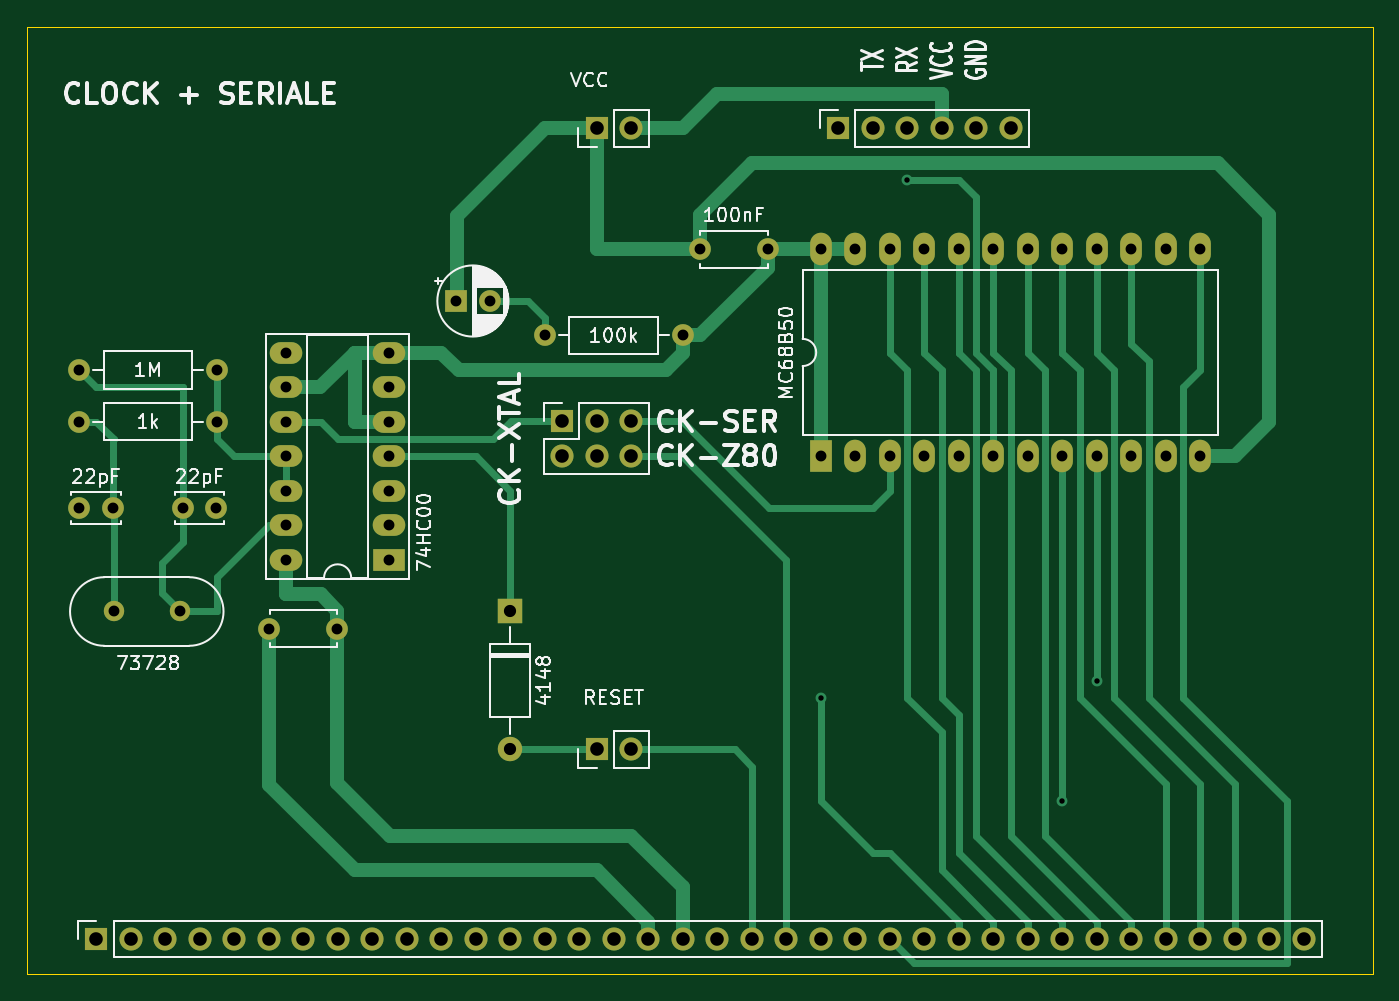
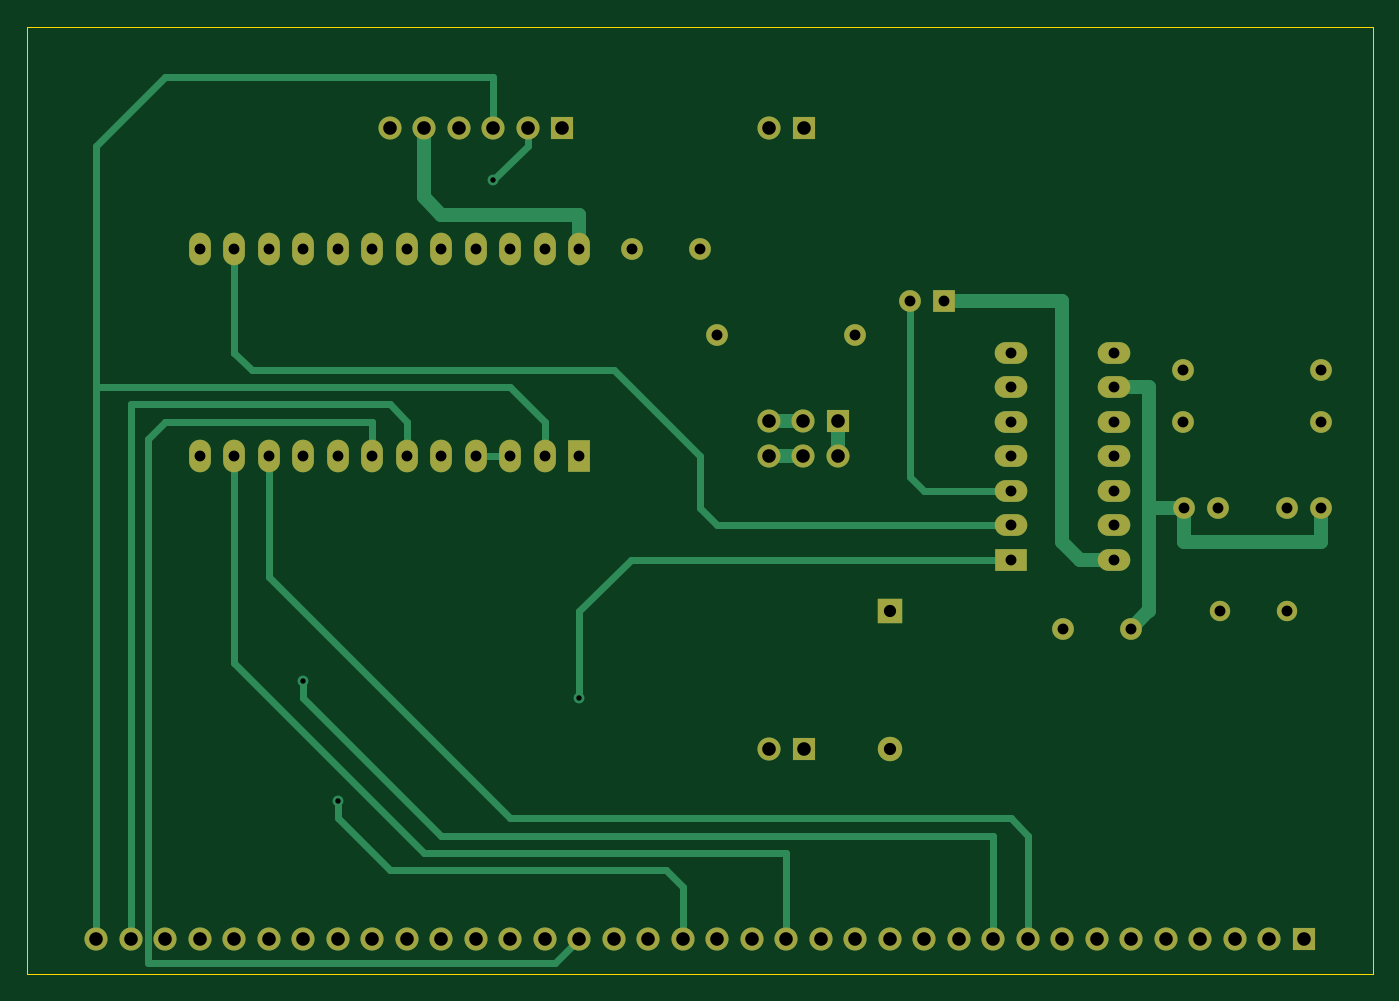
Circuit board: 11 layer files. Board 99.1 x 69.7 mm.
- bottom_copper: 6750seriale-B_Cu.gbr (11147 bytes)
- bottom_mask: 6750seriale-B_Mask.gbr (4093 bytes)
- paste: 6750seriale-B_Paste.gbr (470 bytes)
- bottom_silk: 6750seriale-B_Silkscreen.gbr (471 bytes)
- outline: 6750seriale-Edge_Cuts.gbr (700 bytes)
- top_copper: 6750seriale-F_Cu.gbr (16363 bytes)
- top_mask: 6750seriale-F_Mask.gbr (4093 bytes)
- paste: 6750seriale-F_Paste.gbr (470 bytes)
- top_silk: 6750seriale-F_Silkscreen.gbr (37775 bytes)
- drill: 6750seriale-NPTH.drl (284 bytes)
- drill: 6750seriale-PTH.drl (2038 bytes)

=== bottom_copper: 6750seriale-B_Cu.gbr (11147 bytes, source omitted) ===
=== bottom_mask: 6750seriale-B_Mask.gbr ===
%TF.GenerationSoftware,KiCad,Pcbnew,6.0.11+dfsg-1*%
%TF.CreationDate,2026-01-02T12:46:01+01:00*%
%TF.ProjectId,6750seriale,36373530-7365-4726-9961-6c652e6b6963,rev?*%
%TF.SameCoordinates,Original*%
%TF.FileFunction,Soldermask,Bot*%
%TF.FilePolarity,Negative*%
%FSLAX46Y46*%
G04 Gerber Fmt 4.6, Leading zero omitted, Abs format (unit mm)*
G04 Created by KiCad (PCBNEW 6.0.11+dfsg-1) date 2026-01-02 12:46:01*
%MOMM*%
%LPD*%
G01*
G04 APERTURE LIST*
%ADD10R,1.700000X1.700000*%
%ADD11O,1.700000X1.700000*%
%ADD12R,1.800000X1.800000*%
%ADD13O,1.800000X1.800000*%
%ADD14C,1.600000*%
%ADD15O,1.600000X1.600000*%
%ADD16C,1.500000*%
%ADD17R,1.600000X2.400000*%
%ADD18O,1.600000X2.400000*%
%ADD19R,1.600000X1.600000*%
%ADD20R,2.400000X1.600000*%
%ADD21O,2.400000X1.600000*%
G04 APERTURE END LIST*
D10*
%TO.C,RESET*%
X127000000Y-116840000D03*
D11*
X129540000Y-116840000D03*
%TD*%
D10*
%TO.C,VCC*%
X127000000Y-71120000D03*
D11*
X129540000Y-71120000D03*
%TD*%
D12*
%TO.C,4148*%
X120650000Y-106680000D03*
D13*
X120650000Y-116840000D03*
%TD*%
D14*
%TO.C,1k*%
X99060000Y-92710000D03*
D15*
X88900000Y-92710000D03*
%TD*%
D14*
%TO.C,22pF*%
X88900000Y-99060000D03*
X91400000Y-99060000D03*
%TD*%
D10*
%TO.C,REF\u002A\u002A*%
X90170000Y-130810000D03*
D11*
X92710000Y-130810000D03*
X95250000Y-130810000D03*
X97790000Y-130810000D03*
X100330000Y-130810000D03*
X102870000Y-130810000D03*
X105410000Y-130810000D03*
X107950000Y-130810000D03*
X110490000Y-130810000D03*
X113030000Y-130810000D03*
X115570000Y-130810000D03*
X118110000Y-130810000D03*
X120650000Y-130810000D03*
X123190000Y-130810000D03*
X125730000Y-130810000D03*
X128270000Y-130810000D03*
X130810000Y-130810000D03*
X133350000Y-130810000D03*
X135890000Y-130810000D03*
X138430000Y-130810000D03*
X140970000Y-130810000D03*
X143510000Y-130810000D03*
X146050000Y-130810000D03*
X148590000Y-130810000D03*
X151130000Y-130810000D03*
X153670000Y-130810000D03*
X156210000Y-130810000D03*
X158750000Y-130810000D03*
X161290000Y-130810000D03*
X163830000Y-130810000D03*
X166370000Y-130810000D03*
X168910000Y-130810000D03*
X171450000Y-130810000D03*
X173990000Y-130810000D03*
X176530000Y-130810000D03*
X179070000Y-130810000D03*
%TD*%
D14*
%TO.C,100nF*%
X134620000Y-80010000D03*
X139620000Y-80010000D03*
%TD*%
%TO.C,REF\u002A\u002A*%
X102910000Y-107950000D03*
X107910000Y-107950000D03*
%TD*%
%TO.C,100k*%
X133350000Y-86360000D03*
D15*
X123190000Y-86360000D03*
%TD*%
D16*
%TO.C,73728*%
X91440000Y-106680000D03*
X96340000Y-106680000D03*
%TD*%
D17*
%TO.C,MC68B50*%
X143505000Y-95230000D03*
D18*
X146045000Y-95230000D03*
X148585000Y-95230000D03*
X151125000Y-95230000D03*
X153665000Y-95230000D03*
X156205000Y-95230000D03*
X158745000Y-95230000D03*
X161285000Y-95230000D03*
X163825000Y-95230000D03*
X166365000Y-95230000D03*
X168905000Y-95230000D03*
X171445000Y-95230000D03*
X171445000Y-79990000D03*
X168905000Y-79990000D03*
X166365000Y-79990000D03*
X163825000Y-79990000D03*
X161285000Y-79990000D03*
X158745000Y-79990000D03*
X156205000Y-79990000D03*
X153665000Y-79990000D03*
X151125000Y-79990000D03*
X148585000Y-79990000D03*
X146045000Y-79990000D03*
X143505000Y-79990000D03*
%TD*%
D10*
%TO.C,REF\u002A\u002A*%
X144780000Y-71120000D03*
D11*
X147320000Y-71120000D03*
X149860000Y-71120000D03*
X152400000Y-71120000D03*
X154940000Y-71120000D03*
X157480000Y-71120000D03*
%TD*%
D14*
%TO.C,22pF*%
X96520000Y-99060000D03*
X99020000Y-99060000D03*
%TD*%
D10*
%TO.C,REF\u002A\u002A*%
X124475000Y-92690000D03*
D11*
X124475000Y-95230000D03*
X127015000Y-92690000D03*
X127015000Y-95230000D03*
X129555000Y-92690000D03*
X129555000Y-95230000D03*
%TD*%
D19*
%TO.C,REF\u002A\u002A*%
X116650888Y-83820000D03*
D14*
X119150888Y-83820000D03*
%TD*%
D20*
%TO.C,74HC00*%
X111750000Y-102875000D03*
D21*
X111750000Y-100335000D03*
X111750000Y-97795000D03*
X111750000Y-95255000D03*
X111750000Y-92715000D03*
X111750000Y-90175000D03*
X111750000Y-87635000D03*
X104130000Y-87635000D03*
X104130000Y-90175000D03*
X104130000Y-92715000D03*
X104130000Y-95255000D03*
X104130000Y-97795000D03*
X104130000Y-100335000D03*
X104130000Y-102875000D03*
%TD*%
D14*
%TO.C,1M*%
X99060000Y-88900000D03*
D15*
X88900000Y-88900000D03*
%TD*%
M02*

=== paste: 6750seriale-B_Paste.gbr ===
%TF.GenerationSoftware,KiCad,Pcbnew,6.0.11+dfsg-1*%
%TF.CreationDate,2026-01-02T12:46:01+01:00*%
%TF.ProjectId,6750seriale,36373530-7365-4726-9961-6c652e6b6963,rev?*%
%TF.SameCoordinates,Original*%
%TF.FileFunction,Paste,Bot*%
%TF.FilePolarity,Positive*%
%FSLAX46Y46*%
G04 Gerber Fmt 4.6, Leading zero omitted, Abs format (unit mm)*
G04 Created by KiCad (PCBNEW 6.0.11+dfsg-1) date 2026-01-02 12:46:01*
%MOMM*%
%LPD*%
G01*
G04 APERTURE LIST*
G04 APERTURE END LIST*
M02*

=== bottom_silk: 6750seriale-B_Silkscreen.gbr ===
%TF.GenerationSoftware,KiCad,Pcbnew,6.0.11+dfsg-1*%
%TF.CreationDate,2026-01-02T12:46:01+01:00*%
%TF.ProjectId,6750seriale,36373530-7365-4726-9961-6c652e6b6963,rev?*%
%TF.SameCoordinates,Original*%
%TF.FileFunction,Legend,Bot*%
%TF.FilePolarity,Positive*%
%FSLAX46Y46*%
G04 Gerber Fmt 4.6, Leading zero omitted, Abs format (unit mm)*
G04 Created by KiCad (PCBNEW 6.0.11+dfsg-1) date 2026-01-02 12:46:01*
%MOMM*%
%LPD*%
G01*
G04 APERTURE LIST*
G04 APERTURE END LIST*
M02*

=== outline: 6750seriale-Edge_Cuts.gbr ===
%TF.GenerationSoftware,KiCad,Pcbnew,6.0.11+dfsg-1*%
%TF.CreationDate,2026-01-02T12:46:01+01:00*%
%TF.ProjectId,6750seriale,36373530-7365-4726-9961-6c652e6b6963,rev?*%
%TF.SameCoordinates,Original*%
%TF.FileFunction,Profile,NP*%
%FSLAX46Y46*%
G04 Gerber Fmt 4.6, Leading zero omitted, Abs format (unit mm)*
G04 Created by KiCad (PCBNEW 6.0.11+dfsg-1) date 2026-01-02 12:46:01*
%MOMM*%
%LPD*%
G01*
G04 APERTURE LIST*
%TA.AperFunction,Profile*%
%ADD10C,0.050000*%
%TD*%
G04 APERTURE END LIST*
D10*
X85090000Y-63630000D02*
X184150000Y-63630000D01*
X184150000Y-63630000D02*
X184150000Y-133350000D01*
X184150000Y-133350000D02*
X85090000Y-133350000D01*
X85090000Y-133350000D02*
X85090000Y-63630000D01*
M02*

=== top_copper: 6750seriale-F_Cu.gbr (16363 bytes, source omitted) ===
=== top_mask: 6750seriale-F_Mask.gbr ===
%TF.GenerationSoftware,KiCad,Pcbnew,6.0.11+dfsg-1*%
%TF.CreationDate,2026-01-02T12:46:01+01:00*%
%TF.ProjectId,6750seriale,36373530-7365-4726-9961-6c652e6b6963,rev?*%
%TF.SameCoordinates,Original*%
%TF.FileFunction,Soldermask,Top*%
%TF.FilePolarity,Negative*%
%FSLAX46Y46*%
G04 Gerber Fmt 4.6, Leading zero omitted, Abs format (unit mm)*
G04 Created by KiCad (PCBNEW 6.0.11+dfsg-1) date 2026-01-02 12:46:01*
%MOMM*%
%LPD*%
G01*
G04 APERTURE LIST*
%ADD10R,1.700000X1.700000*%
%ADD11O,1.700000X1.700000*%
%ADD12R,1.800000X1.800000*%
%ADD13O,1.800000X1.800000*%
%ADD14C,1.600000*%
%ADD15O,1.600000X1.600000*%
%ADD16C,1.500000*%
%ADD17R,1.600000X2.400000*%
%ADD18O,1.600000X2.400000*%
%ADD19R,1.600000X1.600000*%
%ADD20R,2.400000X1.600000*%
%ADD21O,2.400000X1.600000*%
G04 APERTURE END LIST*
D10*
%TO.C,RESET*%
X127000000Y-116840000D03*
D11*
X129540000Y-116840000D03*
%TD*%
D10*
%TO.C,VCC*%
X127000000Y-71120000D03*
D11*
X129540000Y-71120000D03*
%TD*%
D12*
%TO.C,4148*%
X120650000Y-106680000D03*
D13*
X120650000Y-116840000D03*
%TD*%
D14*
%TO.C,1k*%
X99060000Y-92710000D03*
D15*
X88900000Y-92710000D03*
%TD*%
D14*
%TO.C,22pF*%
X88900000Y-99060000D03*
X91400000Y-99060000D03*
%TD*%
D10*
%TO.C,REF\u002A\u002A*%
X90170000Y-130810000D03*
D11*
X92710000Y-130810000D03*
X95250000Y-130810000D03*
X97790000Y-130810000D03*
X100330000Y-130810000D03*
X102870000Y-130810000D03*
X105410000Y-130810000D03*
X107950000Y-130810000D03*
X110490000Y-130810000D03*
X113030000Y-130810000D03*
X115570000Y-130810000D03*
X118110000Y-130810000D03*
X120650000Y-130810000D03*
X123190000Y-130810000D03*
X125730000Y-130810000D03*
X128270000Y-130810000D03*
X130810000Y-130810000D03*
X133350000Y-130810000D03*
X135890000Y-130810000D03*
X138430000Y-130810000D03*
X140970000Y-130810000D03*
X143510000Y-130810000D03*
X146050000Y-130810000D03*
X148590000Y-130810000D03*
X151130000Y-130810000D03*
X153670000Y-130810000D03*
X156210000Y-130810000D03*
X158750000Y-130810000D03*
X161290000Y-130810000D03*
X163830000Y-130810000D03*
X166370000Y-130810000D03*
X168910000Y-130810000D03*
X171450000Y-130810000D03*
X173990000Y-130810000D03*
X176530000Y-130810000D03*
X179070000Y-130810000D03*
%TD*%
D14*
%TO.C,100nF*%
X134620000Y-80010000D03*
X139620000Y-80010000D03*
%TD*%
%TO.C,REF\u002A\u002A*%
X102910000Y-107950000D03*
X107910000Y-107950000D03*
%TD*%
%TO.C,100k*%
X133350000Y-86360000D03*
D15*
X123190000Y-86360000D03*
%TD*%
D16*
%TO.C,73728*%
X91440000Y-106680000D03*
X96340000Y-106680000D03*
%TD*%
D17*
%TO.C,MC68B50*%
X143505000Y-95230000D03*
D18*
X146045000Y-95230000D03*
X148585000Y-95230000D03*
X151125000Y-95230000D03*
X153665000Y-95230000D03*
X156205000Y-95230000D03*
X158745000Y-95230000D03*
X161285000Y-95230000D03*
X163825000Y-95230000D03*
X166365000Y-95230000D03*
X168905000Y-95230000D03*
X171445000Y-95230000D03*
X171445000Y-79990000D03*
X168905000Y-79990000D03*
X166365000Y-79990000D03*
X163825000Y-79990000D03*
X161285000Y-79990000D03*
X158745000Y-79990000D03*
X156205000Y-79990000D03*
X153665000Y-79990000D03*
X151125000Y-79990000D03*
X148585000Y-79990000D03*
X146045000Y-79990000D03*
X143505000Y-79990000D03*
%TD*%
D10*
%TO.C,REF\u002A\u002A*%
X144780000Y-71120000D03*
D11*
X147320000Y-71120000D03*
X149860000Y-71120000D03*
X152400000Y-71120000D03*
X154940000Y-71120000D03*
X157480000Y-71120000D03*
%TD*%
D14*
%TO.C,22pF*%
X96520000Y-99060000D03*
X99020000Y-99060000D03*
%TD*%
D10*
%TO.C,REF\u002A\u002A*%
X124475000Y-92690000D03*
D11*
X124475000Y-95230000D03*
X127015000Y-92690000D03*
X127015000Y-95230000D03*
X129555000Y-92690000D03*
X129555000Y-95230000D03*
%TD*%
D19*
%TO.C,REF\u002A\u002A*%
X116650888Y-83820000D03*
D14*
X119150888Y-83820000D03*
%TD*%
D20*
%TO.C,74HC00*%
X111750000Y-102875000D03*
D21*
X111750000Y-100335000D03*
X111750000Y-97795000D03*
X111750000Y-95255000D03*
X111750000Y-92715000D03*
X111750000Y-90175000D03*
X111750000Y-87635000D03*
X104130000Y-87635000D03*
X104130000Y-90175000D03*
X104130000Y-92715000D03*
X104130000Y-95255000D03*
X104130000Y-97795000D03*
X104130000Y-100335000D03*
X104130000Y-102875000D03*
%TD*%
D14*
%TO.C,1M*%
X99060000Y-88900000D03*
D15*
X88900000Y-88900000D03*
%TD*%
M02*

=== paste: 6750seriale-F_Paste.gbr ===
%TF.GenerationSoftware,KiCad,Pcbnew,6.0.11+dfsg-1*%
%TF.CreationDate,2026-01-02T12:46:01+01:00*%
%TF.ProjectId,6750seriale,36373530-7365-4726-9961-6c652e6b6963,rev?*%
%TF.SameCoordinates,Original*%
%TF.FileFunction,Paste,Top*%
%TF.FilePolarity,Positive*%
%FSLAX46Y46*%
G04 Gerber Fmt 4.6, Leading zero omitted, Abs format (unit mm)*
G04 Created by KiCad (PCBNEW 6.0.11+dfsg-1) date 2026-01-02 12:46:01*
%MOMM*%
%LPD*%
G01*
G04 APERTURE LIST*
G04 APERTURE END LIST*
M02*

=== top_silk: 6750seriale-F_Silkscreen.gbr (37775 bytes, source omitted) ===
=== drill: 6750seriale-NPTH.drl ===
M48
; DRILL file {KiCad 6.0.11+dfsg-1} date ven 2 gen 2026, 12:46:04
; FORMAT={-:-/ absolute / inch / decimal}
; #@! TF.CreationDate,2026-01-02T12:46:04+01:00
; #@! TF.GenerationSoftware,Kicad,Pcbnew,6.0.11+dfsg-1
; #@! TF.FileFunction,NonPlated,1,2,NPTH
FMAT,2
INCH
%
G90
G05
T0
M30

=== drill: 6750seriale-PTH.drl ===
M48
; DRILL file {KiCad 6.0.11+dfsg-1} date ven 2 gen 2026, 12:46:04
; FORMAT={-:-/ absolute / inch / decimal}
; #@! TF.CreationDate,2026-01-02T12:46:04+01:00
; #@! TF.GenerationSoftware,Kicad,Pcbnew,6.0.11+dfsg-1
; #@! TF.FileFunction,Plated,1,2,PTH
FMAT,2
INCH
; #@! TA.AperFunction,Plated,PTH,ViaDrill
T1C0.0157
; #@! TA.AperFunction,Plated,PTH,ComponentDrill
T2C0.0315
; #@! TA.AperFunction,Plated,PTH,ComponentDrill
T3C0.0354
; #@! TA.AperFunction,Plated,PTH,ComponentDrill
T4C0.0394
%
G90
G05
T1
X5.65Y-4.45
X5.9Y-2.95
X6.35Y-4.75
X6.4498Y-4.4002
T2
X3.5Y-3.5
X3.5Y-3.65
X3.5Y-3.9
X3.5984Y-3.9
X3.6Y-4.2
X3.7929Y-4.2
X3.8Y-3.9
X3.8984Y-3.9
X3.9Y-3.5
X3.9Y-3.65
X4.0516Y-4.25
X4.0996Y-3.4502
X4.0996Y-3.5502
X4.0996Y-3.6502
X4.0996Y-3.7502
X4.0996Y-3.8502
X4.0996Y-3.9502
X4.0996Y-4.0502
X4.2484Y-4.25
X4.3996Y-3.4502
X4.3996Y-3.5502
X4.3996Y-3.6502
X4.3996Y-3.7502
X4.3996Y-3.8502
X4.3996Y-3.9502
X4.3996Y-4.0502
X4.5926Y-3.3
X4.691Y-3.3
X4.85Y-3.4
X5.25Y-3.4
X5.3Y-3.15
X5.4969Y-3.15
X5.6498Y-3.1492
X5.6498Y-3.7492
X5.7498Y-3.1492
X5.7498Y-3.7492
X5.8498Y-3.1492
X5.8498Y-3.7492
X5.9498Y-3.1492
X5.9498Y-3.7492
X6.0498Y-3.1492
X6.0498Y-3.7492
X6.1498Y-3.1492
X6.1498Y-3.7492
X6.2498Y-3.1492
X6.2498Y-3.7492
X6.3498Y-3.1492
X6.3498Y-3.7492
X6.4498Y-3.1492
X6.4498Y-3.7492
X6.5498Y-3.1492
X6.5498Y-3.7492
X6.6498Y-3.1492
X6.6498Y-3.7492
X6.7498Y-3.1492
X6.7498Y-3.7492
T3
X4.75Y-4.2
X4.75Y-4.6
T4
X3.55Y-5.15
X3.65Y-5.15
X3.75Y-5.15
X3.85Y-5.15
X3.95Y-5.15
X4.05Y-5.15
X4.15Y-5.15
X4.25Y-5.15
X4.35Y-5.15
X4.45Y-5.15
X4.55Y-5.15
X4.65Y-5.15
X4.75Y-5.15
X4.85Y-5.15
X4.9006Y-3.6492
X4.9006Y-3.7492
X4.95Y-5.15
X5.0Y-2.8
X5.0Y-4.6
X5.0006Y-3.6492
X5.0006Y-3.7492
X5.05Y-5.15
X5.1Y-2.8
X5.1Y-4.6
X5.1006Y-3.6492
X5.1006Y-3.7492
X5.15Y-5.15
X5.25Y-5.15
X5.35Y-5.15
X5.45Y-5.15
X5.55Y-5.15
X5.65Y-5.15
X5.7Y-2.8
X5.75Y-5.15
X5.8Y-2.8
X5.85Y-5.15
X5.9Y-2.8
X5.95Y-5.15
X6.0Y-2.8
X6.05Y-5.15
X6.1Y-2.8
X6.15Y-5.15
X6.2Y-2.8
X6.25Y-5.15
X6.35Y-5.15
X6.45Y-5.15
X6.55Y-5.15
X6.65Y-5.15
X6.75Y-5.15
X6.85Y-5.15
X6.95Y-5.15
X7.05Y-5.15
T0
M30

